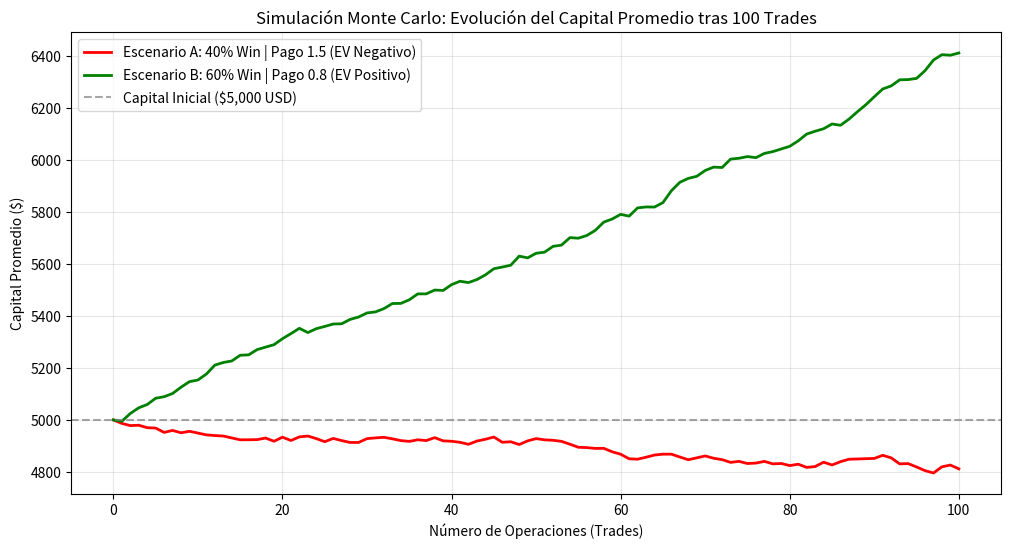

Generate this figure with matplotlib:
import numpy as np
import matplotlib.pyplot as plt

def simular_trading(capital_inicial=5000, n_trades=100, n_simulaciones=150, p=0.5, win_pago=0.8, riesgo_pct=0.02):
    capitales = np.zeros((n_simulaciones, n_trades + 1))
    capitales[:, 0] = capital_inicial
    
    for t in range(1, n_trades + 1):
        exitos = np.random.binomial(1, p, n_simulaciones)
        monto_riesgo = capitales[:, t-1] * riesgo_pct
        cambio = np.where(exitos == 1, monto_riesgo * win_pago, -monto_riesgo)
        capitales[:, t] = capitales[:, t-1] + cambio
        capitales[:, t] = np.maximum(capitales[:, t], 0)
        
    return capitales

n_ops = 100
sims_negativo = simular_trading(n_trades=n_ops, p=0.40, win_pago=1.5)
sims_positivo = simular_trading(n_trades=n_ops, p=0.45, win_pago=1.5)

plt.figure(figsize=(12, 6))
plt.plot(np.mean(sims_negativo, axis=0), label='Escenario A: 40% Win | Pago 1.5 (EV Negativo)', color='red', linewidth=2)
plt.plot(np.mean(sims_positivo, axis=0), label='Escenario B: 60% Win | Pago 0.8 (EV Positivo)', color='green', linewidth=2)

plt.axhline(y=5000, color='gray', linestyle='--', alpha=0.7, label='Capital Inicial ($5,000 USD)')
plt.title('Simulación Monte Carlo: Evolución del Capital Promedio tras 100 Trades')
plt.xlabel('Número de Operaciones (Trades)')
plt.ylabel('Capital Promedio ($)')
plt.legend()
plt.grid(True, alpha=0.3)
plt.show()
